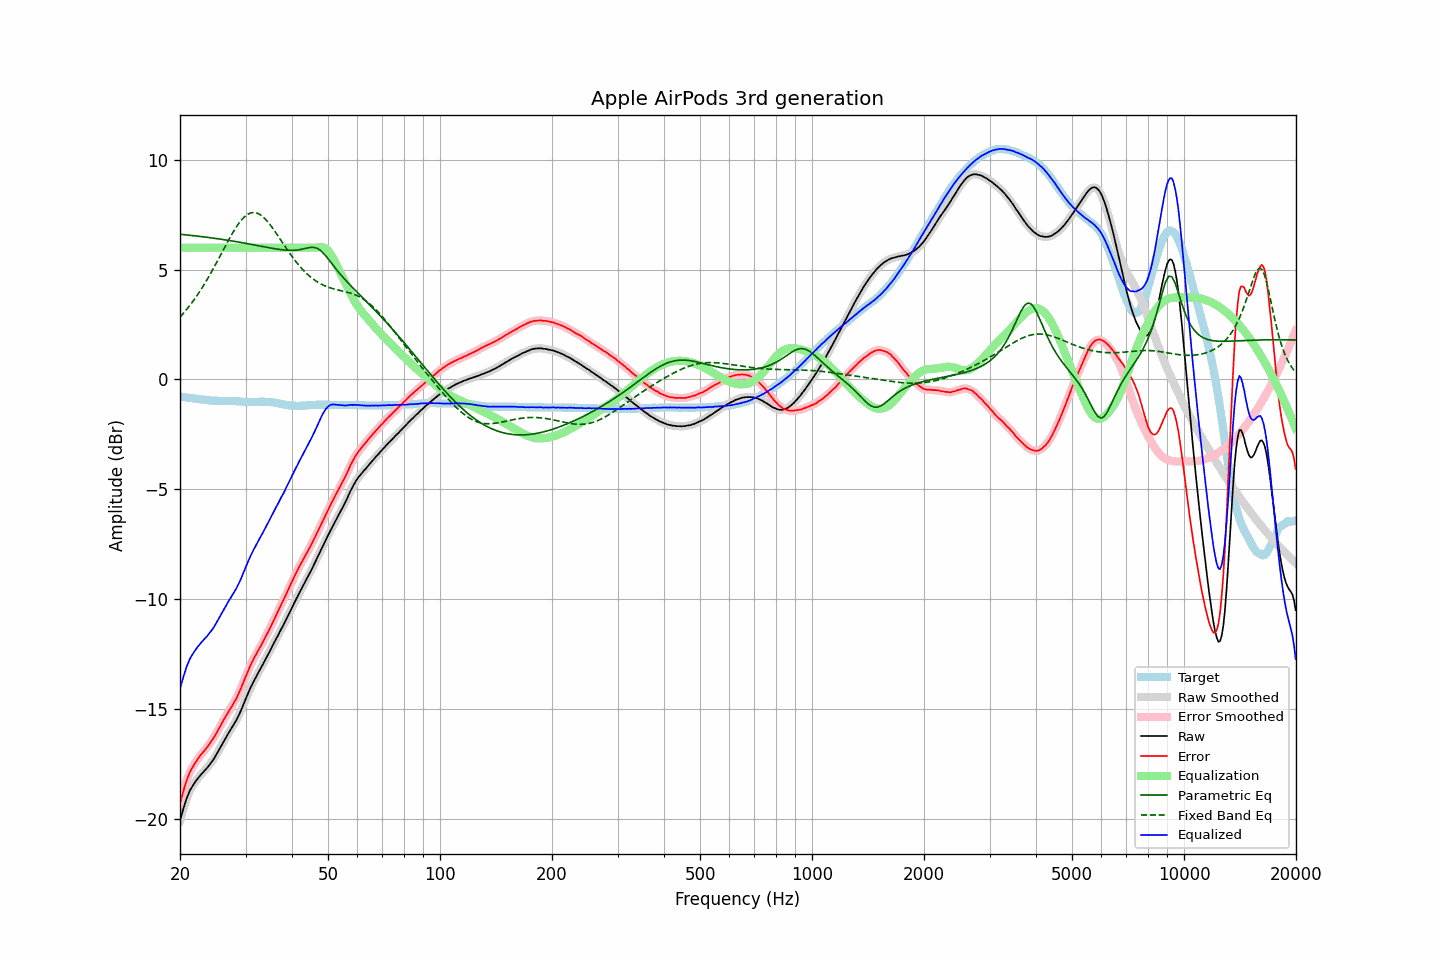

The data file committed next to this chart (first rows):
frequency, raw, error, smoothed, error_smoothed, equalization, parametric_eq, fixed_band_eq, equalized_raw, equalized_smoothed, target
20.00, -20.10, -19.32, -20.10, -19.32, 6.00, 6.61, 2.84, -14.10, -14.10, -0.78
20.20, -19.83, -19.04, -19.82, -19.03, 6.00, 6.60, 2.92, -13.83, -13.82, -0.79
20.40, -19.57, -18.77, -19.57, -18.77, 6.00, 6.60, 3.00, -13.57, -13.57, -0.80
20.61, -19.33, -18.52, -19.33, -18.52, 6.00, 6.59, 3.09, -13.33, -13.33, -0.81
20.81, -19.11, -18.29, -19.11, -18.29, 6.00, 6.58, 3.17, -13.11, -13.11, -0.82
21.02, -18.93, -18.10, -18.92, -18.09, 6.00, 6.57, 3.27, -12.93, -12.92, -0.83
21.23, -18.75, -17.91, -18.76, -17.92, 6.00, 6.57, 3.36, -12.75, -12.76, -0.84
21.44, -18.62, -17.77, -18.62, -17.77, 6.00, 6.56, 3.46, -12.62, -12.62, -0.85
21.66, -18.50, -17.64, -18.49, -17.63, 6.00, 6.55, 3.55, -12.50, -12.49, -0.86
21.87, -18.39, -17.52, -18.38, -17.51, 6.00, 6.54, 3.66, -12.39, -12.38, -0.87
22.09, -18.28, -17.40, -18.28, -17.40, 6.00, 6.53, 3.76, -12.28, -12.28, -0.88
22.31, -18.18, -17.29, -18.18, -17.29, 6.00, 6.53, 3.87, -12.18, -12.18, -0.89
22.54, -18.09, -17.19, -18.09, -17.19, 6.00, 6.52, 3.98, -12.09, -12.09, -0.90
22.76, -18.00, -17.09, -18.00, -17.09, 6.00, 6.51, 4.09, -12.00, -12.00, -0.91
22.99, -17.92, -17.01, -17.92, -17.00, 6.00, 6.50, 4.20, -11.92, -11.92, -0.91
23.22, -17.84, -16.92, -17.84, -16.92, 6.00, 6.49, 4.32, -11.84, -11.84, -0.92
23.45, -17.76, -16.83, -17.76, -16.83, 6.00, 6.48, 4.44, -11.76, -11.76, -0.93
23.69, -17.68, -16.74, -17.67, -16.73, 6.00, 6.47, 4.57, -11.68, -11.67, -0.94
23.92, -17.59, -16.64, -17.59, -16.63, 6.00, 6.46, 4.69, -11.59, -11.59, -0.95
24.16, -17.49, -16.53, -17.49, -16.53, 6.00, 6.45, 4.82, -11.49, -11.49, -0.96
24.40, -17.40, -16.43, -17.39, -16.43, 6.00, 6.44, 4.95, -11.40, -11.39, -0.97
24.65, -17.29, -16.32, -17.28, -16.31, 6.00, 6.43, 5.08, -11.29, -11.28, -0.97
24.89, -17.16, -16.20, -17.17, -16.19, 6.00, 6.42, 5.22, -11.16, -11.17, -0.97
25.14, -17.04, -16.07, -17.04, -16.06, 6.00, 6.41, 5.35, -11.04, -11.04, -0.97
25.39, -16.90, -15.93, -16.91, -15.93, 6.00, 6.40, 5.49, -10.90, -10.91, -0.98
25.65, -16.78, -15.80, -16.77, -15.79, 6.00, 6.39, 5.63, -10.78, -10.77, -0.98
25.91, -16.64, -15.66, -16.64, -15.66, 6.00, 6.38, 5.77, -10.64, -10.64, -0.98
26.16, -16.51, -15.53, -16.51, -15.53, 6.00, 6.37, 5.91, -10.51, -10.51, -0.98
26.43, -16.38, -15.40, -16.38, -15.40, 6.00, 6.36, 6.04, -10.38, -10.38, -0.98
26.69, -16.25, -15.27, -16.25, -15.27, 6.00, 6.35, 6.18, -10.25, -10.25, -0.98
26.96, -16.13, -15.15, -16.13, -15.15, 6.00, 6.34, 6.32, -10.13, -10.13, -0.98
27.23, -16.01, -15.03, -16.01, -15.03, 6.00, 6.32, 6.45, -10.01, -10.01, -0.98
27.50, -15.90, -14.92, -15.89, -14.91, 6.00, 6.31, 6.58, -9.90, -9.89, -0.98
27.77, -15.78, -14.80, -15.78, -14.79, 6.00, 6.30, 6.70, -9.78, -9.78, -0.98
28.05, -15.65, -14.66, -15.65, -14.67, 6.00, 6.29, 6.83, -9.65, -9.65, -0.99
28.33, -15.53, -14.54, -15.52, -14.53, 6.00, 6.27, 6.94, -9.53, -9.52, -0.99
28.62, -15.38, -14.38, -15.38, -14.38, 6.00, 6.26, 7.05, -9.38, -9.38, -1.00
28.90, -15.23, -14.23, -15.23, -14.22, 6.00, 6.25, 7.15, -9.23, -9.23, -1.00
29.19, -15.07, -14.06, -15.06, -14.05, 6.00, 6.24, 7.24, -9.07, -9.06, -1.01
29.48, -14.89, -13.87, -14.89, -13.87, 6.00, 6.22, 7.32, -8.89, -8.89, -1.02
29.78, -14.71, -13.69, -14.71, -13.69, 6.00, 6.21, 7.40, -8.71, -8.71, -1.02
30.08, -14.53, -13.50, -14.53, -13.50, 6.00, 6.20, 7.46, -8.53, -8.53, -1.03
30.38, -14.36, -13.33, -14.36, -13.33, 6.00, 6.18, 7.52, -8.36, -8.36, -1.03
30.68, -14.19, -13.16, -14.19, -13.16, 6.00, 6.17, 7.55, -8.19, -8.19, -1.03
30.99, -14.02, -12.99, -14.03, -13.00, 6.00, 6.16, 7.58, -8.02, -8.03, -1.03
31.30, -13.88, -12.85, -13.87, -12.84, 6.00, 6.14, 7.60, -7.88, -7.87, -1.03
31.61, -13.73, -12.70, -13.73, -12.70, 6.00, 6.13, 7.60, -7.73, -7.73, -1.03
31.93, -13.59, -12.57, -13.59, -12.57, 6.00, 6.11, 7.59, -7.59, -7.59, -1.02
32.24, -13.46, -12.44, -13.45, -12.43, 6.00, 6.10, 7.57, -7.46, -7.45, -1.02
32.57, -13.32, -12.30, -13.32, -12.30, 6.00, 6.09, 7.54, -7.32, -7.32, -1.02
32.89, -13.19, -12.18, -13.18, -12.17, 6.00, 6.07, 7.50, -7.19, -7.18, -1.01
33.22, -13.05, -12.04, -13.05, -12.04, 6.00, 6.06, 7.44, -7.05, -7.05, -1.01
33.55, -12.92, -11.91, -12.91, -11.90, 6.00, 6.04, 7.38, -6.92, -6.91, -1.01
33.89, -12.78, -11.76, -12.78, -11.76, 6.00, 6.03, 7.31, -6.78, -6.78, -1.02
34.23, -12.64, -11.62, -12.64, -11.62, 6.00, 6.02, 7.23, -6.64, -6.64, -1.02
34.57, -12.50, -11.48, -12.50, -11.47, 6.00, 6.00, 7.14, -6.50, -6.50, -1.02
34.92, -12.36, -11.33, -12.36, -11.33, 6.00, 5.99, 7.05, -6.36, -6.36, -1.03
35.27, -12.21, -11.17, -12.21, -11.17, 6.00, 5.98, 6.95, -6.21, -6.21, -1.04
35.62, -12.07, -11.02, -12.07, -11.02, 6.00, 5.96, 6.85, -6.07, -6.07, -1.05
35.97, -11.93, -10.87, -11.93, -10.87, 6.00, 5.95, 6.75, -5.93, -5.93, -1.06
... 635 more rows
